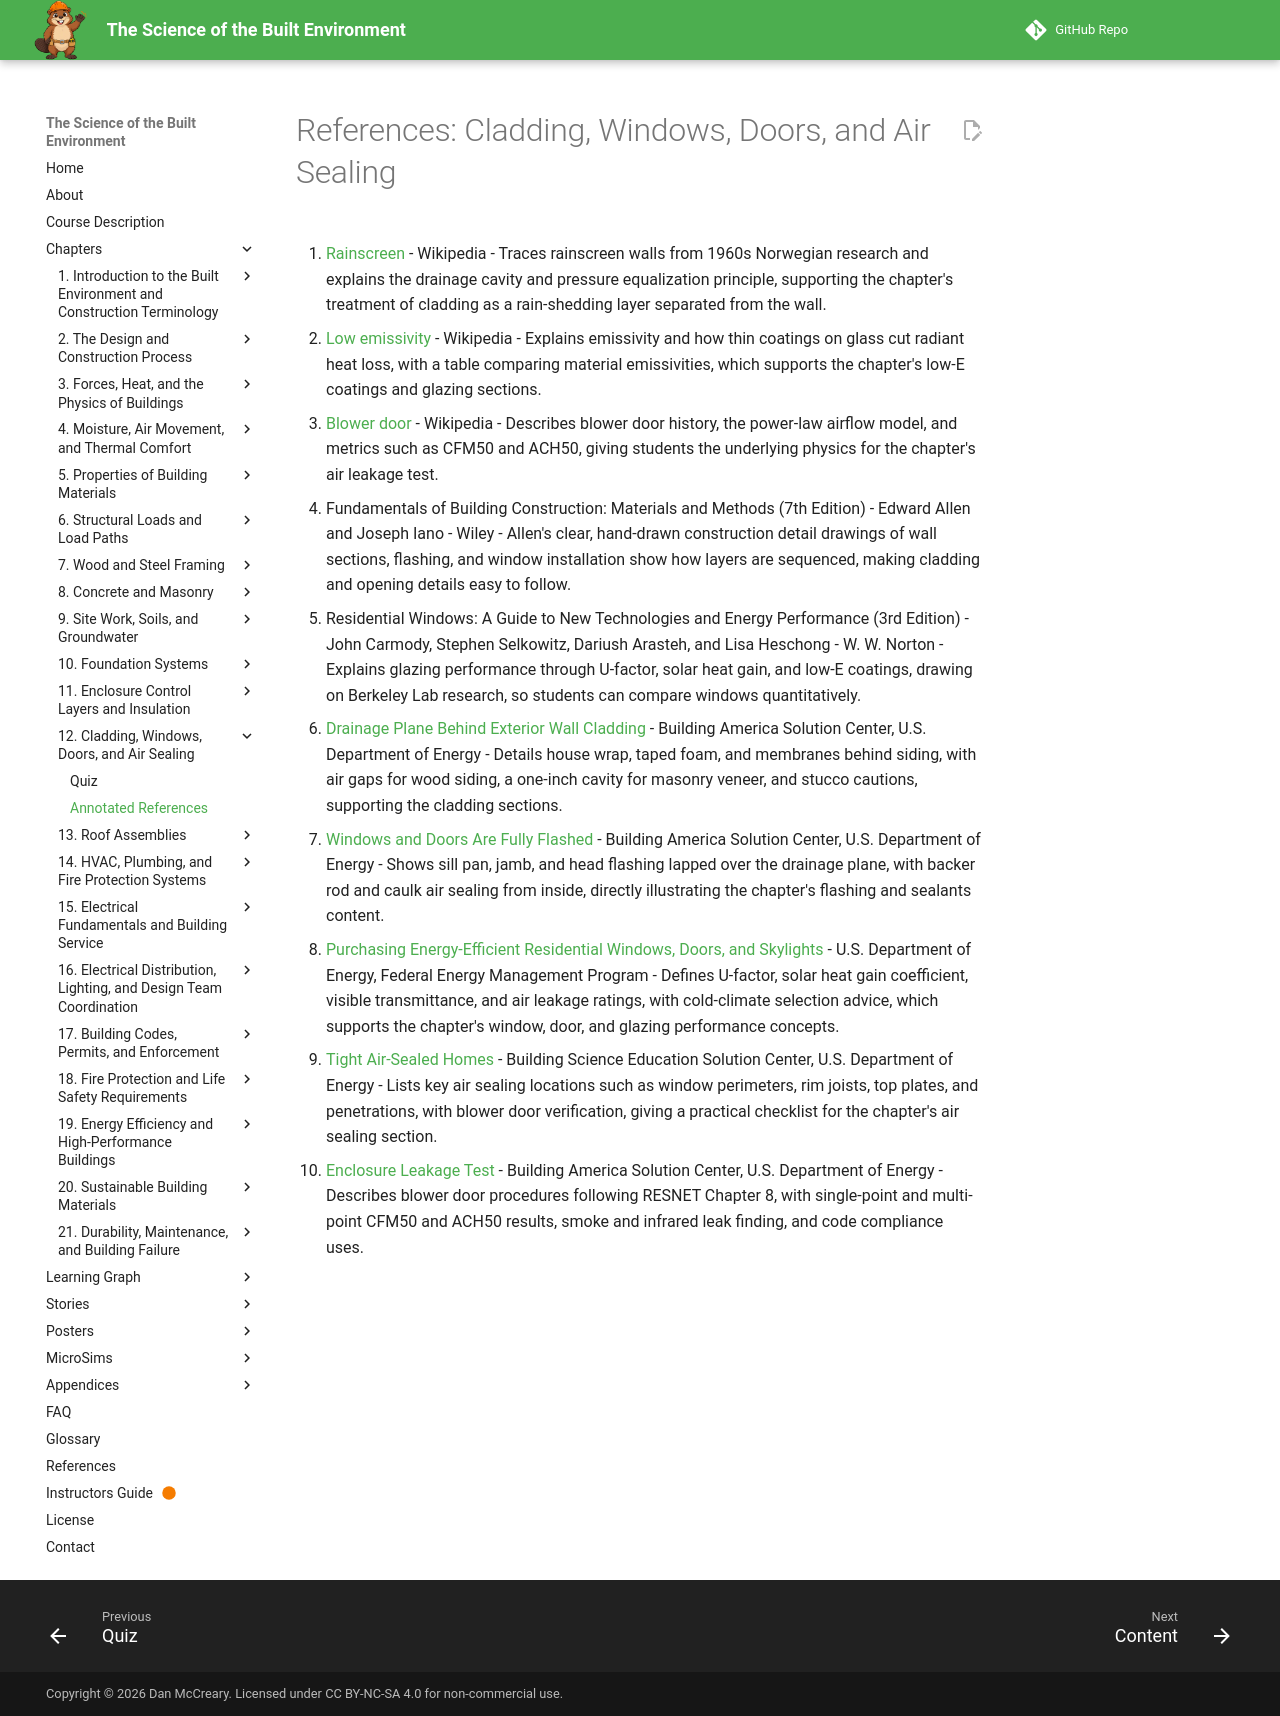

repository: dmccreary/science-of-the-built-envrionment · page: chapters/12-cladding-windows-air-sealing/references/index.html · generator: mkdocs

# References: Cladding, Windows, Doors, and Air Sealing

1. [Rainscreen](https://en.wikipedia.org/wiki/Rainscreen) - Wikipedia - Traces rainscreen walls from 1960s Norwegian research and explains the drainage cavity and pressure equalization principle, supporting the chapter's treatment of cladding as a rain-shedding layer separated from the wall.

2. [Low emissivity](https://en.wikipedia.org/wiki/Low-emissivity) - Wikipedia - Explains emissivity and how thin coatings on glass cut radiant heat loss, with a table comparing material emissivities, which supports the chapter's low-E coatings and glazing sections.

3. [Blower door](https://en.wikipedia.org/wiki/Blower_door) - Wikipedia - Describes blower door history, the power-law airflow model, and metrics such as CFM50 and ACH50, giving students the underlying physics for the chapter's air leakage test.

4. Fundamentals of Building Construction: Materials and Methods (7th Edition) - Edward Allen and Joseph Iano - Wiley - Allen's clear, hand-drawn construction detail drawings of wall sections, flashing, and window installation show how layers are sequenced, making cladding and opening details easy to follow.

5. Residential Windows: A Guide to New Technologies and Energy Performance (3rd Edition) - John Carmody, Stephen Selkowitz, Dariush Arasteh, and Lisa Heschong - W. W. Norton - Explains glazing performance through U-factor, solar heat gain, and low-E coatings, drawing on Berkeley Lab research, so students can compare windows quantitatively.

6. [Drainage Plane Behind Exterior Wall Cladding](https://basc.pnnl.gov/resource-guides/drainage-plane-behind-exterior-wall-cladding) - Building America Solution Center, U.S. Department of Energy - Details house wrap, taped foam, and membranes behind siding, with air gaps for wood siding, a one-inch cavity for masonry veneer, and stucco cautions, supporting the cladding sections.

7. [Windows and Doors Are Fully Flashed](https://basc.pnnl.gov/resource-guides/windows-and-doors-are-fully-flashed) - Building America Solution Center, U.S. Department of Energy - Shows sill pan, jamb, and head flashing lapped over the drainage plane, with backer rod and caulk air sealing from inside, directly illustrating the chapter's flashing and sealants content.

8. [Purchasing Energy-Efficient Residential Windows, Doors, and Skylights](https://www.energy.gov/cmei/femp/purchasing-energy-efficient-residential-windows-doors-and-skylights) - U.S. Department of Energy, Federal Energy Management Program - Defines U-factor, solar heat gain coefficient, visible transmittance, and air leakage ratings, with cold-climate selection advice, which supports the chapter's window, door, and glazing performance concepts.

9. [Tight Air-Sealed Homes](https://bsesc.energy.gov/energy-basics/tight-air-sealed-homes) - Building Science Education Solution Center, U.S. Department of Energy - Lists key air sealing locations such as window perimeters, rim joists, top plates, and penetrations, with blower door verification, giving a practical checklist for the chapter's air sealing section.

10. [Enclosure Leakage Test](https://basc.pnnl.gov/resource-guides/enclosure-leakage-test) - Building America Solution Center, U.S. Department of Energy - Describes blower door procedures following RESNET Chapter 8, with single-point and multi-point CFM50 and ACH50 results, smoke and infrared leak finding, and code compliance uses.
